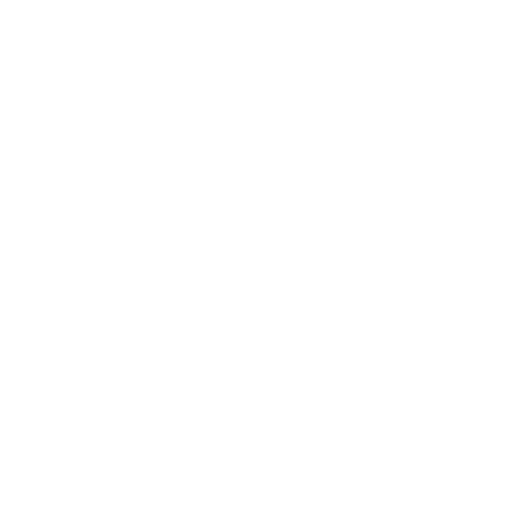
t = 0.00 s
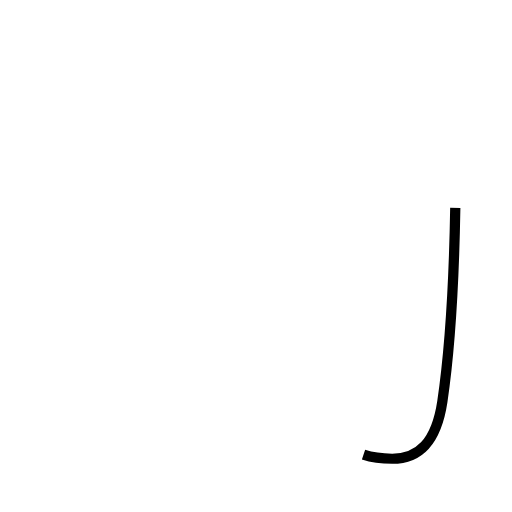
t = 0.90 s
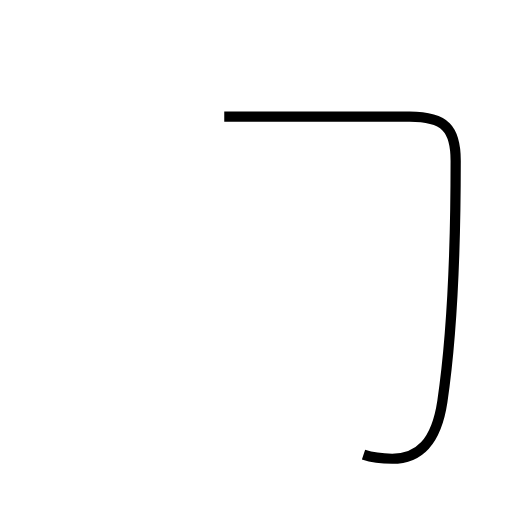
t = 1.80 s
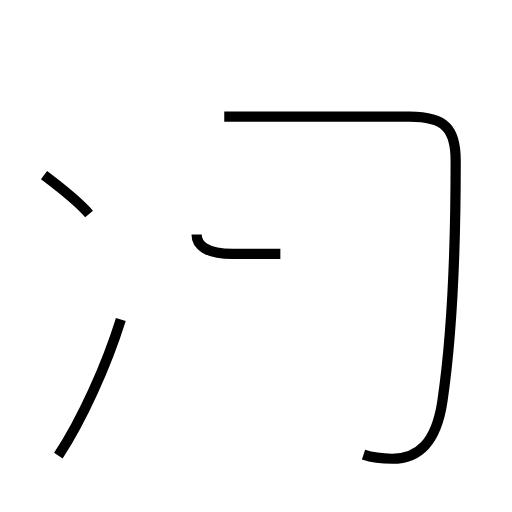
t = 2.69 s
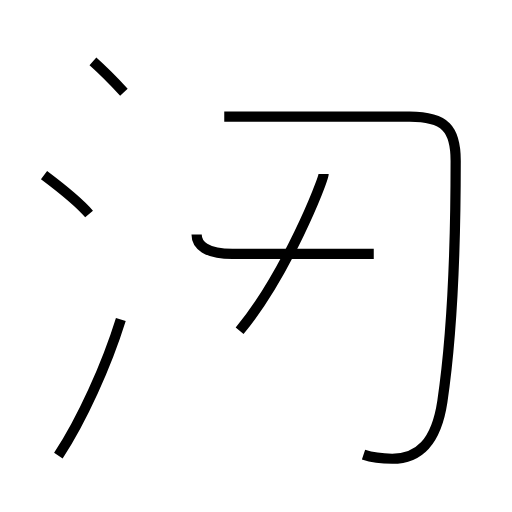
t = 3.62 s
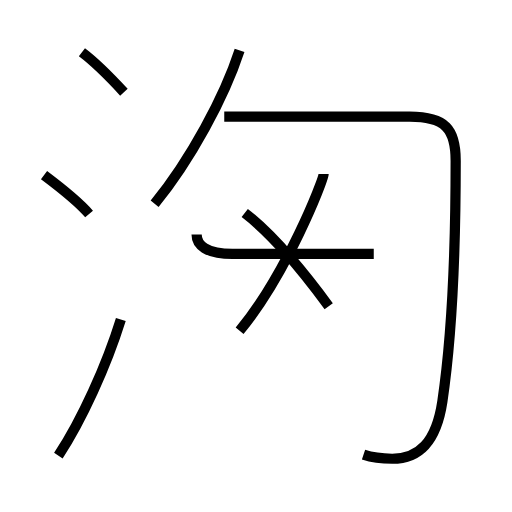
t = 4.54 s

The animated SVG that drew these frames (rendered in a browser with its animation timeline set to each time). Animation: 8 SMIL elements (animate=8); one cycle of 4.54 s.

<?xml version='1.0' encoding='utf-8'?>
<svg viewBox="0.0 -6.0 50.0 50.0" version="1.1" xmlns="http://www.w3.org/2000/svg"><rect x="-1000" y="-1000" width="2000" height="2000" stroke="white" fill="white" /><g style="fill:none;stroke:#000000;stroke-width:1"><path d="M 35.5 0.4 C 36.4 0.7 37.3 0.8 38.3 0.8 C 40.9 0.8 42.6 -0.8 43.2 -4.8 C 44.1 -10.9 44.5 -19.8 44.5 -28.3 C 44.5 -31.4 43.5 -32.6 40.0 -32.6 L 21.9 -32.6 " transform="translate(0.0 38.0)" stroke-dasharray="60.07046826418119" stroke-dashoffset="60.07046826418119"><animate attributeName="stroke-dashoffset" from="60.07046826418119" to="0" dur="1.8021140479254356s" begin="0s; anim_end.end" fill="freeze" id="anim0" /></path><path d="M 5.7 0.5 C 8.0 -3.0 10.4 -8.3 11.8 -12.8 " transform="translate(0.0 38.0)" stroke-dasharray="14.672900701414827" stroke-dashoffset="14.672900701414827"><animate attributeName="stroke-dashoffset" from="14.672900701414827" to="0" dur="0.4401870210424448s" begin="anim0.end" fill="freeze" id="anim1" /></path><path d="M 8.7 -23.1 C 7.5 -24.5 5.5 -26.0 4.3 -26.9 " transform="translate(0.0 38.0)" stroke-dasharray="5.82448520650415" stroke-dashoffset="5.82448520650415"><animate attributeName="stroke-dashoffset" from="5.82448520650415" to="0" dur="0.17473455619512449s" begin="anim1.end" fill="freeze" id="anim2" /></path><path d="M 19.2 -21.1 C 19.2 -20.1 20.1 -19.2 22.7 -19.2 L 36.5 -19.2 " transform="translate(0.0 38.0)" stroke-dasharray="18.226533959282897" stroke-dashoffset="18.226533959282897"><animate attributeName="stroke-dashoffset" from="18.226533959282897" to="0" dur="0.5467960187784868s" begin="anim2.end" fill="freeze" id="anim3" /></path><path d="M 23.4 -11.7 C 27.9 -17.1 31.6 -26.4 31.6 -27.0 " transform="translate(0.0 38.0)" stroke-dasharray="17.444017286092496" stroke-dashoffset="17.444017286092496"><animate attributeName="stroke-dashoffset" from="17.444017286092496" to="0" dur="0.5233205185827748s" begin="anim3.end" fill="freeze" id="anim4" /></path><path d="M 12.1 -35.0 C 10.9 -36.3 9.2 -38.0 8.0 -38.9 " transform="translate(0.0 38.0)" stroke-dasharray="5.664781075346097" stroke-dashoffset="5.664781075346097"><animate attributeName="stroke-dashoffset" from="5.664781075346097" to="0" dur="0.16994343226038292s" begin="anim4.end" fill="freeze" id="anim5" /></path><path d="M 32.1 -14.1 C 29.9 -17.1 26.9 -20.9 23.9 -23.2 " transform="translate(0.0 38.0)" stroke-dasharray="12.287169046979201" stroke-dashoffset="12.287169046979201"><animate attributeName="stroke-dashoffset" from="12.287169046979201" to="0" dur="0.36861507140937605s" begin="anim5.end" fill="freeze" id="anim6" /></path><path d="M 15.1 -24.1 C 18.6 -28.4 21.9 -34.5 23.4 -39.1" transform="translate(0.0 38.0)" stroke-dasharray="17.22517714100132" stroke-dashoffset="17.22517714100132"><animate attributeName="stroke-dashoffset" from="17.22517714100132" to="0" dur="0.5167553142300396s" begin="anim6.end" fill="freeze" id="anim_end" /></path></g></svg>
